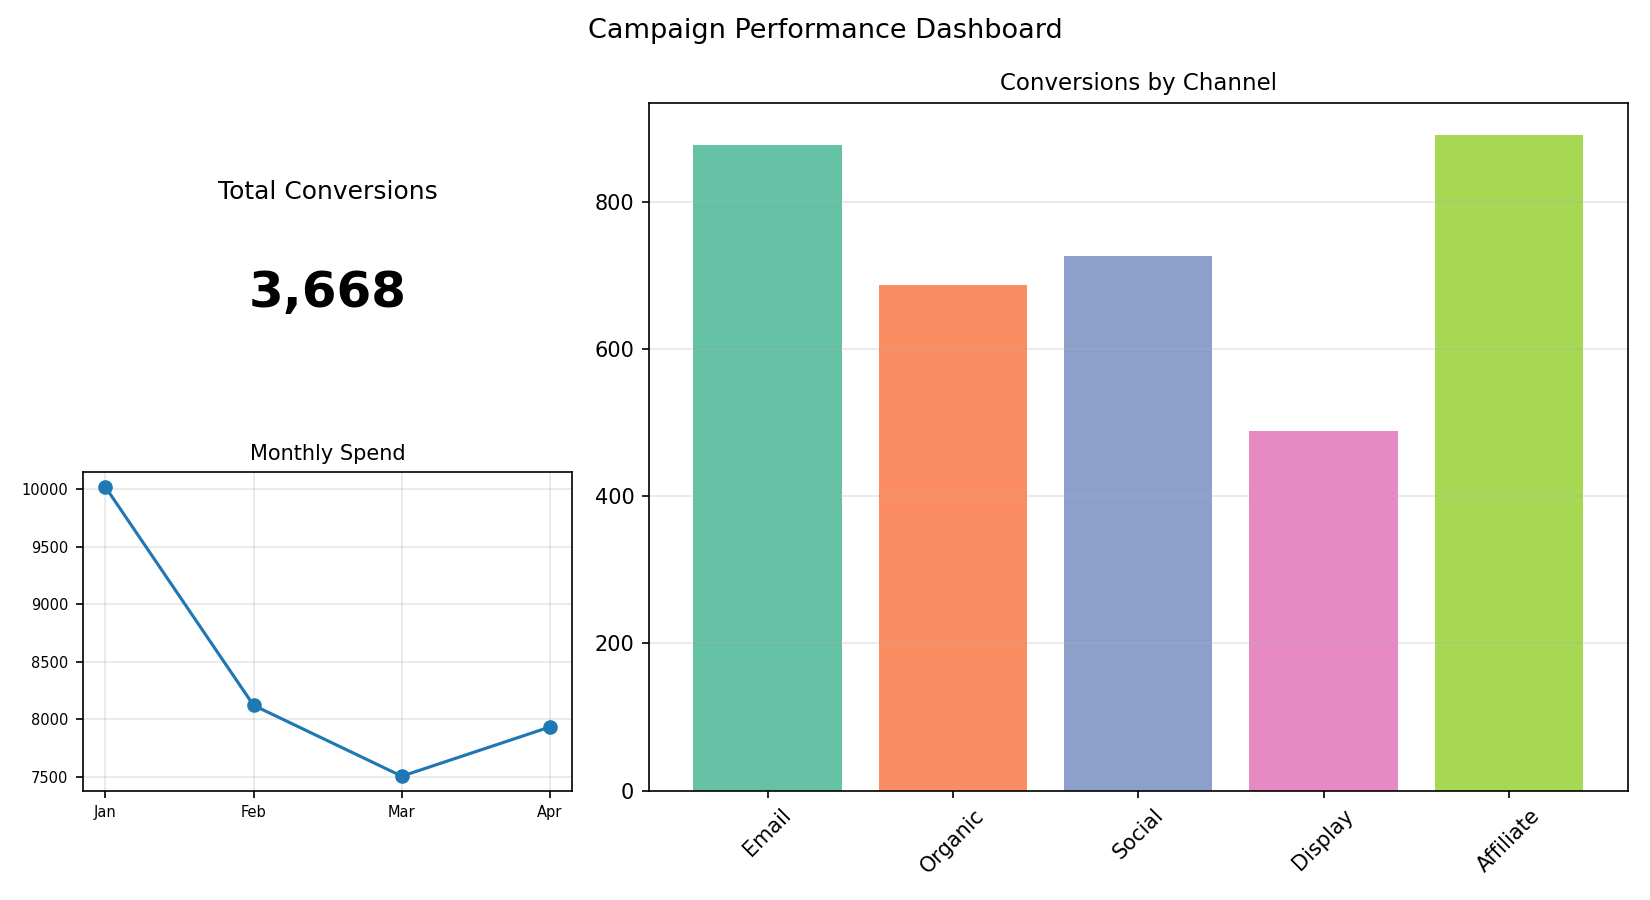

Values plotted in this chart, from the file beside it:
Channel, Conversions
Email, 877
Organic, 687
Social, 726
Display, 488
Affiliate, 890
